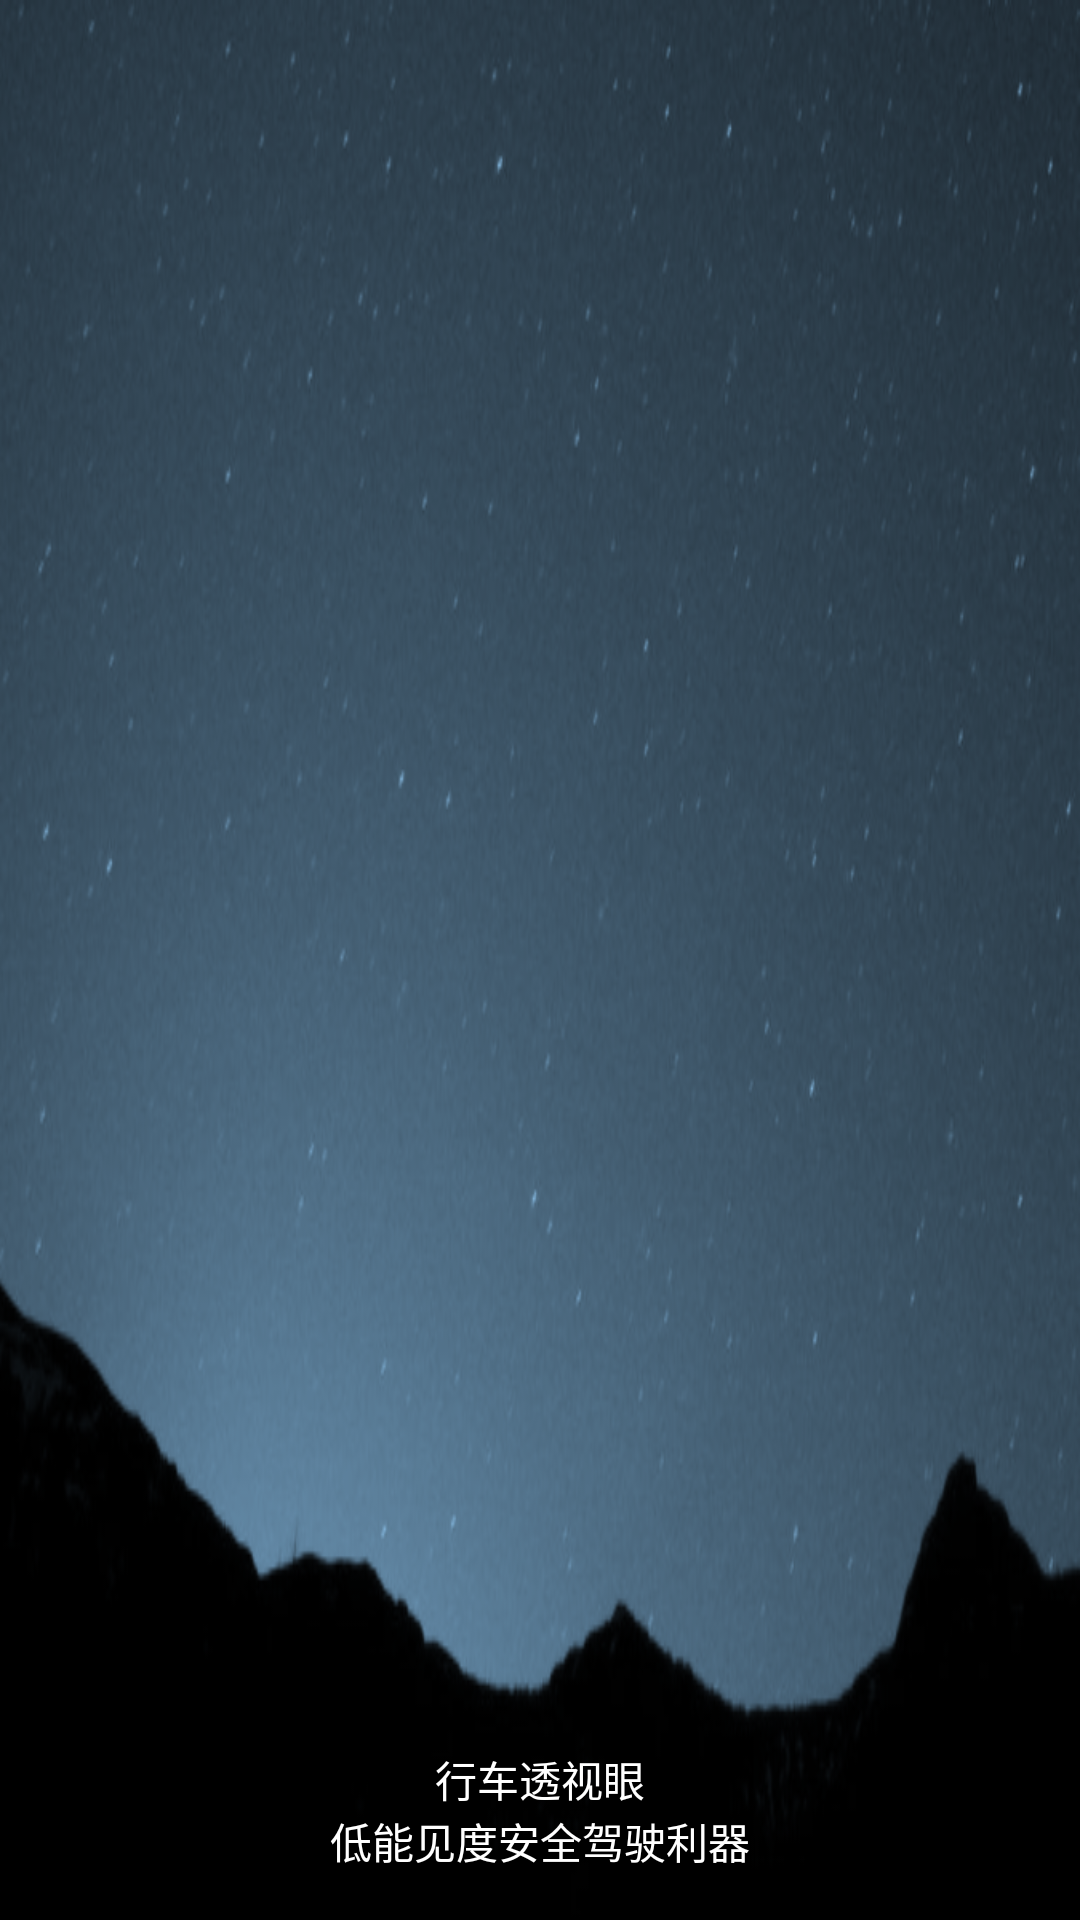

Layout XML and referenced resources for this Android screen:
<!-- AndroidManifest.xml: application theme AppTheme -->
<!-- res/layout/nav_header.xml -->
<?xml version="1.0" encoding="utf-8"?>
<LinearLayout xmlns:android="http://schemas.android.com/apk/res/android"
    xmlns:app="http://schemas.android.com/apk/res-auto"
    android:layout_width="match_parent"
    android:layout_height="160dp"
    android:background="@drawable/background_header"
    android:gravity="bottom"
    android:orientation="vertical"
    android:paddingBottom="@dimen/activity_vertical_margin"
    android:paddingLeft="@dimen/activity_horizontal_margin"
    android:paddingRight="@dimen/activity_horizontal_margin"
    android:paddingTop="@dimen/activity_vertical_margin"
    android:theme="@style/ThemeOverlay.AppCompat.Dark">

    <ImageView
        android:id="@+id/imageView"
        android:layout_width="93dp"
        android:layout_height="77dp"
        android:layout_gravity="center_horizontal"
        android:paddingTop="4dp"
        app:srcCompat="@mipmap/logo_xxxh192" />

    <TextView
        android:layout_width="match_parent"
        android:layout_height="wrap_content"
        android:gravity="center_horizontal"
        android:paddingTop="@dimen/nav_header_vertical_spacing"
        android:text="行车透视眼"
        android:textAppearance="@style/TextAppearance.AppCompat.Body1" />

    <TextView
        android:id="@+id/textView"
        android:layout_width="match_parent"
        android:layout_height="wrap_content"
        android:gravity="center_horizontal"
        android:text="低能见度安全驾驶利器"
        android:textColor="#ffffff"/>

</LinearLayout>
<!-- resources referenced by this layout -->
<resources>
  <dimen name="activity_horizontal_margin">16dp</dimen>
  <dimen name="activity_vertical_margin">16dp</dimen>
  <dimen name="nav_header_vertical_spacing">8dp</dimen>
  <!-- drawable background_header: png bitmap (drawable, 121368 bytes) -->
  <!-- mipmap logo_xxxh192: png bitmap (mipmap-xxxhdpi, 167161 bytes) -->
  <style name="AppTheme" parent="Theme.AppCompat.Light.DarkActionBar">
          
          <item name="colorPrimary">@color/colorPrimary</item>
          <item name="colorPrimaryDark">@color/colorPrimaryDark</item>
          <item name="colorAccent">@color/colorAccent</item>
      </style>
  <!-- not gathered from this repository: default colours our renderer supplied (Android Studio template values) -->
  <color name="colorPrimary">#FF6200EE</color>
  <color name="colorPrimaryDark">#FF3700B3</color>
  <color name="colorAccent">#FF03DAC5</color>
</resources>
